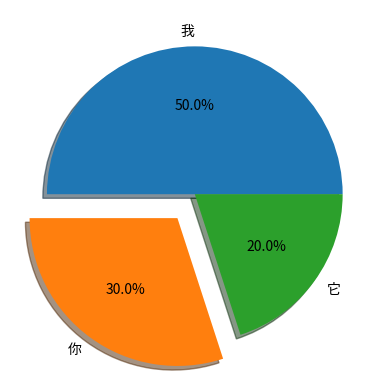

Generate this figure with matplotlib:
# 随便绘制一个饼图
import matplotlib.pyplot as plt
fig1 = plt.figure()  # 先创建一个图像对象
plt.pie([0.5, 0.3, 0.2],  # 值
        labels=['我', '你', '它'],  # 标签
        explode=(0, 0.2, 0),  # （爆裂）距离
        autopct='%1.1f%%',   # 显示百分数格式
        shadow=True)  # 是否显示阴影
plt.show()